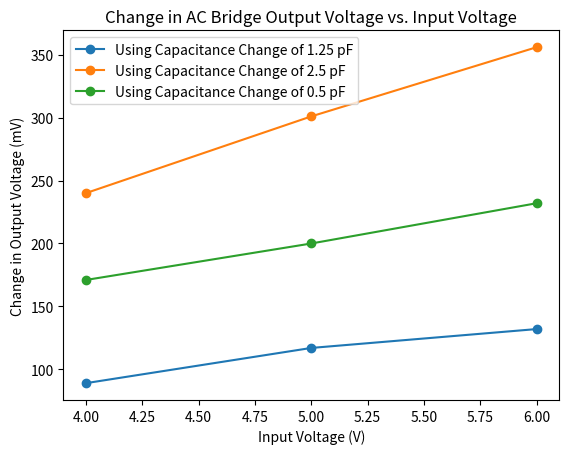

Here is the Python script that generated this plot:
import matplotlib.pyplot as plt

x=[4,5,6]

y1=[249-160, 321-204, 392-260]

y2=[540-300, 677-376, 809-453]

y3=[436-265, 540-340, 649-417]

plt.plot(x,y1, label="Using Capacitance Change of 1.25 pF", marker= 'o')
plt.plot(x,y2, label="Using Capacitance Change of 2.5 pF", marker= 'o')
plt.plot(x,y3, label="Using Capacitance Change of 0.5 pF", marker= 'o')


plt.xlabel("Input Voltage (V)")
plt.ylabel("Change in Output Voltage (mV)")
plt.legend()
plt.title("Change in AC Bridge Output Voltage vs. Input Voltage")

plt.show()
